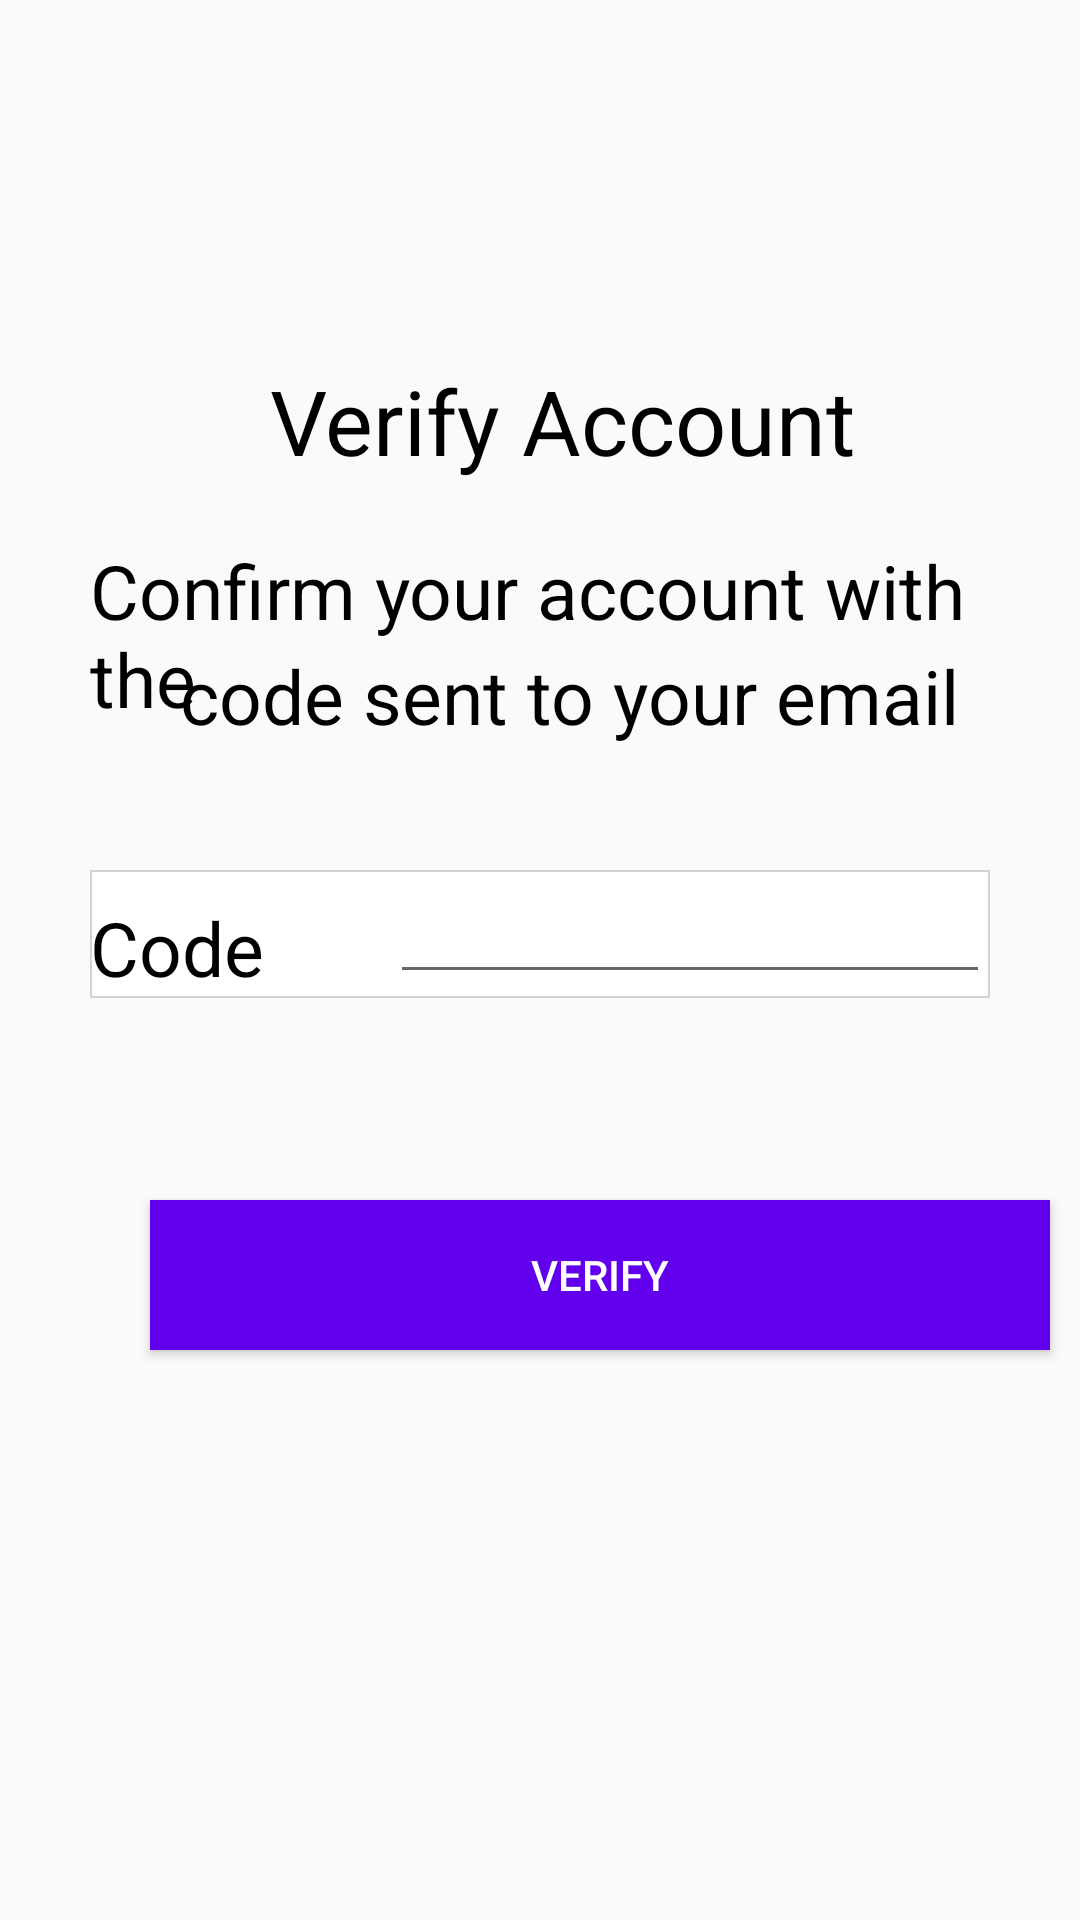

Produce the Android XML layout that renders to this screen, including the resource entries it uses.
<!-- AndroidManifest.xml: application theme AppTheme -->
<!-- res/layout/fragment_frag_verify_account.xml -->
<?xml version="1.0" encoding="utf-8"?>
<RelativeLayout xmlns:android="http://schemas.android.com/apk/res/android"
    xmlns:tools="http://schemas.android.com/tools"
    android:layout_width="match_parent"
    android:layout_height="match_parent"
    tools:context=".View.fragVerifyAccount">

    <TextView
        android:layout_width="match_parent"
        android:layout_height="wrap_content"
        android:text="Verify Account"
        android:textSize="30sp"
        android:textColor="#000000"
        android:layout_marginStart="90dp"
        android:layout_marginTop="120dp"/>

    <TextView
        android:layout_width="match_parent"
        android:layout_height="wrap_content"
        android:text="Confirm your account with the "
        android:textSize="25sp"
        android:textColor="#000000"
        android:layout_marginEnd="15dp"
        android:layout_marginStart="30dp"
        android:layout_marginTop="180dp"/>
    <TextView
        android:layout_width="match_parent"
        android:layout_height="wrap_content"
        android:text="code sent to your email"
        android:textSize="25sp"
        android:textColor="#000000"
        android:layout_marginEnd="15dp"
        android:layout_marginStart="60dp"
        android:layout_marginTop="215dp"/>

    <com.google.android.material.textfield.TextInputLayout
        android:layout_width="match_parent"
        android:layout_height="wrap_content"
        android:layout_marginLeft="30dp"
        android:layout_marginTop="290dp"
        android:layout_marginRight="30dp"
        android:background="@drawable/frame"
        >
        <RelativeLayout
            android:layout_width="wrap_content"
            android:layout_height="wrap_content">

            <TextView
                android:layout_width="wrap_content"
                android:layout_height="wrap_content"
                android:layout_alignParentStart="true"
                android:layout_marginTop="9dp"
                android:textSize="25sp"
                android:textColor="@android:color/black"
                android:text="Code" />
            <com.google.android.material.textfield.TextInputEditText
                android:id="@+id/verifyCode"
                android:layout_width="match_parent"
                android:layout_marginStart="100dp"
                android:layout_height="wrap_content"
                android:hint="" />
        </RelativeLayout>
    </com.google.android.material.textfield.TextInputLayout>
        <TextView
            android:layout_width="match_parent"
            android:layout_height="wrap_content"
            android:textColor="@color/red"
            android:id="@+id/verifyError"
            android:layout_marginStart="30dp"
            android:layout_marginTop="340dp"/>
    <Button
        android:layout_width="300dp"
        android:layout_height="50dp"
        android:background="@color/colorPrimary"
        android:text="Verify"
        android:id="@+id/verifyButton"
        android:layout_marginStart="50dp"
        android:layout_marginTop="400dp"
        android:textColor="@android:color/white" />
</RelativeLayout>
<!-- resources referenced by this layout -->
<resources>
  <color name="colorPrimary">#6200EE</color>
  <color name="red">#FA0505</color>
  <!-- drawable frame (drawable) -->
  <?xml version="1.0" encoding="utf-8"?>
  <shape xmlns:android="http://schemas.android.com/apk/res/android"
      android:shape="rectangle" >
      <solid android:color="#ffffff" />
      <stroke android:color="#d3d3d3 " android:width="0.5dp" />
  </shape>
  <style name="AppTheme" parent="Theme.AppCompat.Light.NoActionBar">
          
          <item name="colorPrimary">@color/colorPrimary</item>
          <item name="colorPrimaryDark">@color/colorPrimaryDark</item>
          <item name="colorAccent">@color/colorAccent</item>
      </style>
  <color name="colorPrimaryDark">#3700B3</color>
  <color name="colorAccent">#03DAC5</color>
</resources>
